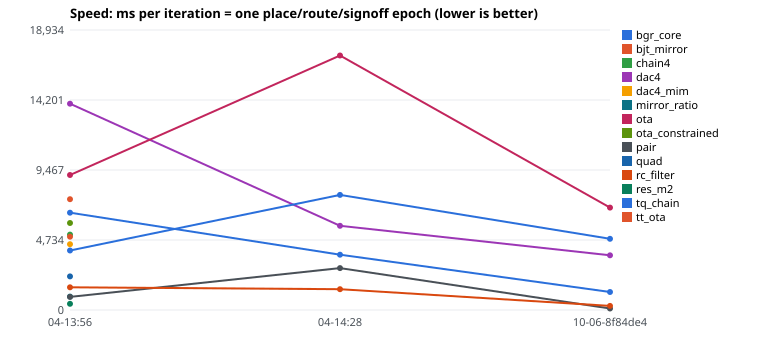

The data file committed next to this chart (first rows):
time, label, sha, circuit, wall_ms, epochs, ns_per_iter, drc, lvs, erc
2026-10-04 13:56, 04-13:56, b4054b692998e344c0ff27a7838c18b7f2c3206d, bgr_core, 98718, 15, 6581200000, 0, MATCH, 0
2026-10-04 13:56, 04-13:56, b4054b692998e344c0ff27a7838c18b7f2c3206d, bjt_mirror, 37464, 5, 7492800000, 0, MATCH, 0
2026-10-04 13:56, 04-13:56, b4054b692998e344c0ff27a7838c18b7f2c3206d, chain4, 25477, 5, 5095400000, 0, MATCH, 0
2026-10-04 13:56, 04-13:56, b4054b692998e344c0ff27a7838c18b7f2c3206d, dac4, 279049, 20, 13952450000, 6, PARTIAL(16), 1
2026-10-04 13:56, 04-13:56, b4054b692998e344c0ff27a7838c18b7f2c3206d, dac4_mim, 88970, 20, 4448500000, 5, MATCH, 1
2026-10-04 13:56, 04-13:56, b4054b692998e344c0ff27a7838c18b7f2c3206d, mirror_ratio, 13613, 15, 907533333, 0, MATCH, 0
2026-10-04 13:56, 04-13:56, b4054b692998e344c0ff27a7838c18b7f2c3206d, ota, 182645, 20, 9132250000, 0, MATCH, 0
2026-10-04 13:56, 04-13:56, b4054b692998e344c0ff27a7838c18b7f2c3206d, ota_constrained, 117728, 20, 5886400000, 0, MATCH, 0
2026-10-04 13:56, 04-13:56, b4054b692998e344c0ff27a7838c18b7f2c3206d, pair, 4422, 5, 884400000, 0, MATCH, 0
2026-10-04 13:56, 04-13:56, b4054b692998e344c0ff27a7838c18b7f2c3206d, quad, 11372, 5, 2274400000, 0, MATCH, 0
2026-10-04 13:56, 04-13:56, b4054b692998e344c0ff27a7838c18b7f2c3206d, rc_filter, 15319, 10, 1531900000, 0, MATCH, 0
2026-10-04 13:56, 04-13:56, b4054b692998e344c0ff27a7838c18b7f2c3206d, res_m2, 8319, 20, 415950000, 0, MATCH, 0
2026-10-04 13:56, 04-13:56, b4054b692998e344c0ff27a7838c18b7f2c3206d, tq_chain, 80408, 20, 4020400000, 18, MATCH, 5
2026-10-04 13:56, 04-13:56, b4054b692998e344c0ff27a7838c18b7f2c3206d, tt_ota, 99148, 20, 4957400000, 0, MATCH, 0
2026-10-04 14:28, 04-14:28, 30324832c578778e72b56fd0c39f5147d643caf8, bgr_core, 56132, 15, 3742133333, 0, MATCH, 0
2026-10-04 14:28, 04-14:28, 30324832c578778e72b56fd0c39f5147d643caf8, dac4, 113905, 20, 5695250000, 7, PARTIAL(16), 1
2026-10-04 14:28, 04-14:28, 30324832c578778e72b56fd0c39f5147d643caf8, ota, 344260, 20, 17213000000, 0, MATCH, 0
2026-10-04 14:28, 04-14:28, 30324832c578778e72b56fd0c39f5147d643caf8, pair, 14169, 5, 2833800000, 0, MATCH, 0
2026-10-04 14:28, 04-14:28, 30324832c578778e72b56fd0c39f5147d643caf8, rc_filter, 14081, 10, 1408100000, 0, MATCH, 0
2026-10-04 14:28, 04-14:28, 30324832c578778e72b56fd0c39f5147d643caf8, tq_chain, 155605, 20, 7780250000, 18, MATCH, 5
2026-10-06 18:19, 10-06-8f84de4, 8f84de40624ef34315bbacd863b05d5f717839e4, bgr_core, 12170, 10, 1217000000, 0, MATCH, 0
2026-10-06 18:19, 10-06-8f84de4, 8f84de40624ef34315bbacd863b05d5f717839e4, dac4, 74034, 20, 3701700000, 6, PARTIAL(16), 0
2026-10-06 18:19, 10-06-8f84de4, 8f84de40624ef34315bbacd863b05d5f717839e4, ota, 138442, 20, 6922100000, 0, MISMATCH, 0
2026-10-06 18:19, 10-06-8f84de4, 8f84de40624ef34315bbacd863b05d5f717839e4, pair, 501, 5, 100200000, 0, MATCH, 0
2026-10-06 18:19, 10-06-8f84de4, 8f84de40624ef34315bbacd863b05d5f717839e4, rc_filter, 1399, 5, 279800000, 0, MATCH, 0
2026-10-06 18:19, 10-06-8f84de4, 8f84de40624ef34315bbacd863b05d5f717839e4, tq_chain, 96236, 20, 4811800000, 4, MISMATCH, 3
